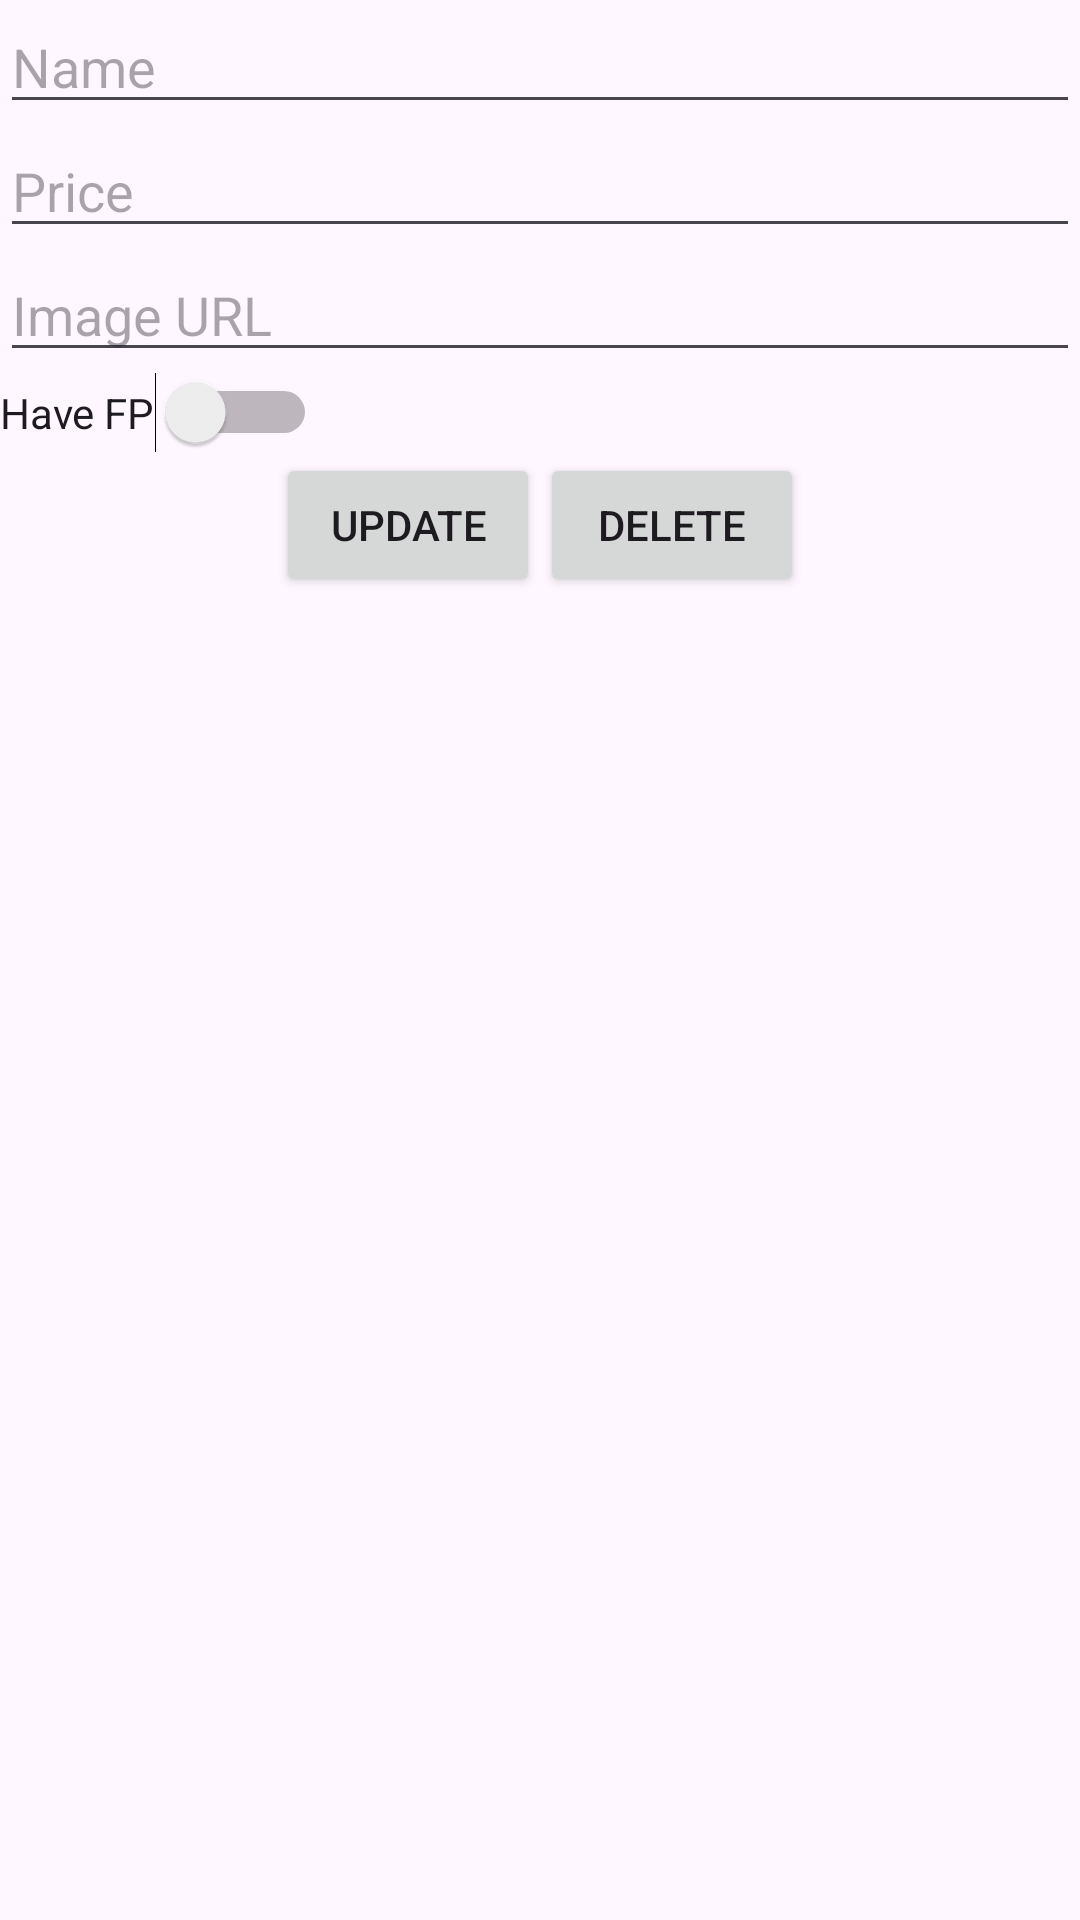

Write the Android layout XML for this screen, with the resource values it uses.
<!-- AndroidManifest.xml: application theme Theme.API7 -->
<!-- res/layout/activity_up_and_del.xml -->
<?xml version="1.0" encoding="utf-8"?>
<LinearLayout xmlns:android="http://schemas.android.com/apk/res/android"
    xmlns:app="http://schemas.android.com/apk/res-auto"
    xmlns:tools="http://schemas.android.com/tools"
    android:id="@+id/main"
    android:layout_width="match_parent"
    android:layout_height="match_parent"
    android:orientation="vertical"
    tools:context=".up_and_del">

    <EditText
        android:id="@+id/up_editTextName"
        android:layout_width="match_parent"
        android:layout_height="wrap_content"
        android:hint="Name"/>

    <EditText
        android:id="@+id/up_editTextPrice"
        android:layout_width="match_parent"
        android:layout_height="wrap_content"
        android:hint="Price"/>

    <EditText
        android:id="@+id/up_editTextImage"
        android:layout_width="match_parent"
        android:layout_height="wrap_content"
        android:hint="Image URL"/>

    <Switch
        android:id="@+id/up_switchHaveFP"
        android:layout_width="wrap_content"
        android:layout_height="wrap_content"
        android:text="Have FP"/>

    <LinearLayout
        android:layout_width="match_parent"
        android:layout_height="wrap_content"
        android:orientation="horizontal"
        android:gravity="center">

        <Button
            android:id="@+id/buttonUP"
            android:layout_width="wrap_content"
            android:layout_height="wrap_content"
            android:text="Update"/>

        <Button
            android:id="@+id/buttonDEL"
            android:layout_width="wrap_content"
            android:layout_height="wrap_content"
            android:text="Delete"/>

    </LinearLayout>

</LinearLayout>
<!-- resources referenced by this layout -->
<resources>
  <style name="Theme.API7" parent="Base.Theme.API7" />
  <style name="Base.Theme.API7" parent="Theme.Material3.DayNight.NoActionBar">
          
          
      </style>
</resources>
